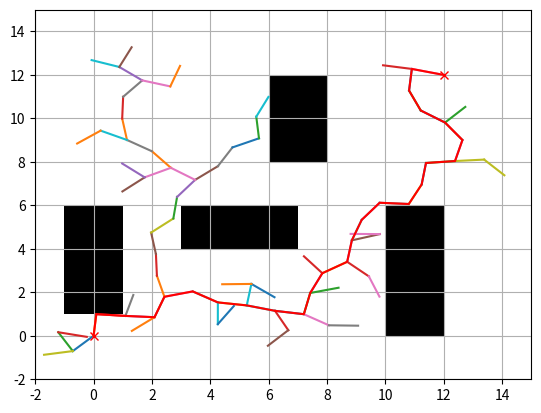

Reproduce this figure in Python.
#!/usr/bin/env python
# -*- coding: utf-8 -*-

import matplotlib.pyplot as plt
import matplotlib.patches as patches
import random
import math
import copy

show_animation = True

class RRT():
    """
    RRTによる経路計画
    """

    def __init__(self, start, goal, obstacleList,
                 randArea, expandDis=1.0, goalSampleRate=5, maxIter=5000):
        """
        パラメータ設定
        start:初期座標 [x,y]
        goal:目標座標 [x,y]
        obstacleList:障害物のリスト [[x,y,size],...]
        randArea:Ramdom Samping Area [min,max]
        """
        self.start = Node(start[0], start[1])
        self.end = Node(goal[0], goal[1])
        self.minrand = randArea[0]
        self.maxrand = randArea[1]
        self.expandDis = expandDis
        self.goalSampleRate = goalSampleRate
        self.maxIter = maxIter
        self.obstacleList = obstacleList

    def Planning(self, animation=True):
        """
        経路計画
        animation: flag for animation on or off
        """
        self.nodeList = [self.start]
        while True:

            # ランダムサンプリング
            # ゴールとなる座標を与えているのは、高速化のため？
            if random.randint(0, 100) > self.goalSampleRate:
                rnd = [random.uniform(self.minrand, self.maxrand), random.uniform(self.minrand, self.maxrand)]
            else:
                rnd = [self.end.x, self.end.y]

            # rndに最も近いノードのインデックスを求める
            nind = self.GetNearestListIndex(self.nodeList, rnd)
            # print(nind)

            # 最も近いノードとの角度差を計算
            nearestNode = self.nodeList[nind]
            theta = math.atan2(rnd[1] - nearestNode.y, rnd[0] - nearestNode.x)
            #print(rnd)

            # 最も近いノードの座標からrnd座標に向かって距離がself.expandDisとなる座標を計算
            newNode = copy.deepcopy(nearestNode)
            newNode.x += self.expandDis * math.cos(theta)
            newNode.y += self.expandDis * math.sin(theta)

            # 最も近いノードのインデックス番号を親ノードとする
            newNode.parent = nind

            # 障害物との衝突判定、衝突しない場合には続行
            if not self.__CollisionCheck(newNode, nearestNode, self.obstacleList):
                continue

            # nodeListの末端に新しいノードを追加
            self.nodeList.append(newNode)
            print("nNodelist:", len(self.nodeList))

            # 新しいノードの座標とゴールの座標がself.expandDis以下であれば終了
            dx = newNode.x - self.end.x
            dy = newNode.y - self.end.y
            d = math.sqrt(dx * dx + dy * dy)
            if d <= self.expandDis:
                print("Goal!!")
                break

            if animation:
                self.DrawGraph(rnd)

        path = [[self.end.x, self.end.y]]
        lastIndex = len(self.nodeList) - 1

        # ゴールのノードからスタートのノードをつなげ、pathに座標を代入する
        while self.nodeList[lastIndex].parent is not None:
            node = self.nodeList[lastIndex]
            path.append([node.x, node.y])
            lastIndex = node.parent

        path.append([self.start.x, self.start.y])

        return path

    def DrawGraph(self, rnd=None):

        i = 0
        plt.clf()
        ax = plt.axes()
        if rnd is not None:
            plt.plot(rnd[0], rnd[1], "^k")
        for node in self.nodeList:
            if node.parent is not None:
                plt.plot([node.x, self.nodeList[node.parent].x], [
                         node.y, self.nodeList[node.parent].y], label=i)
                i = i + 1
                if i <= 10:
                    i = 0

        for (ox, oy, w, h) in self.obstacleList:
            r = patches.Rectangle(xy=(ox, oy), width=w, height=h, fc='#000000', fill=True)
            ax.add_patch(r)
            #plt.plot(ox, oy, "ok", ms=30 * size)

        plt.plot(self.start.x, self.start.y, "xr")
        plt.plot(self.end.x, self.end.y, "xr")
        plt.axis([-2, 15, -2, 15])
        plt.grid(True)
        plt.pause(0.01)

    def GetNearestListIndex(self, nodeList, rnd):
        #座標rndと各ノードの座標のユークリッド距離を計算
        dlist = [(node.x - rnd[0]) ** 2 + (node.y - rnd[1])
                 ** 2 for node in nodeList]
        #ユークリッド距離が最も小さいノードのインデックス番号を返す
        minind = dlist.index(min(dlist))
        return minind

    def __CollisionCheck(self, node1, node2, obstacleList):
        for (ox, oy, w, h) in obstacleList:
            # 矩形の座標(最後の要素は矩形のはじまりの座標)を代入
            xlist = [ox, ox + w, ox + w, ox, ox]
            ylist = [oy, oy, oy + h, oy + h, oy]

            # 線分と矩形の接触判定
            # 実際には2本の線分(線分と矩形を構成する１辺)の接触判定を行う
            # 線分abの設定
            ax, ay = node1.x, node1.y
            bx, by = node2.x, node2.y
            for i in range(4):
                # 線分abと線分cdの設定
                cx, cy = xlist[i], ylist[i]
                dx, dy = xlist[i + 1], ylist[i + 1]

                ta = (cx - dx) * (ay - cy) + (cy - dy) * (cx - ax)
                tb = (cx - dx) * (by - cy) + (cy - dy) * (cx - bx)
                tc = (ax - bx) * (cy - ay) + (ay - by) * (ax - cx)
                td = (ax - bx) * (dy - ay) + (ay - by) * (ax - dx)

                if(tc * td < 0 and ta * tb <= 0):
                    return False

        return True

class Node():
    def __init__(self, x, y):
        self.x = x
        self.y = y
        self.parent = None


def main():
    print("経路計画開始")

    #障害物の設定
    obstacleList = [
        (-1, 1, 2, 5),
        (3, 4, 4, 2),
        (6, 8, 2, 4),
        (10, 0, 2, 6),
    ]  # [x,y,w,h]


    #パラメータの設定
    rrt = RRT(start=[0, 0], goal=[12, 12],
              randArea=[-2, 15], obstacleList=obstacleList)
    path = rrt.Planning(animation=show_animation)

    # Draw final path
    if show_animation:
        rrt.DrawGraph()
        plt.plot([x for (x, y) in path], [y for (x, y) in path], '-r')
        plt.grid(True)
        plt.savefig('result.png')
        plt.show()

if __name__ == '__main__':
    main()